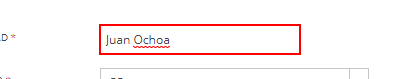
Workflow: DiligenciarFormulario

Step 1: type [in_strNombre] into the text box 'nombres' in window 'SOFTWARE DE GESTION ADMINFO -- SOLUCIONES LATINAS Ltda.' (chrome.exe)

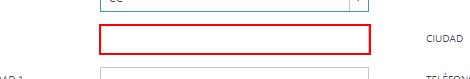
Step 2: type [in_strDireccion] into the text box 'direccion' in window 'SOFTWARE DE GESTION ADMINFO -- SOLUCIONES LATINAS Ltda.' (chrome.exe)

Step 3: type [in_strTelefonoSociedad1] into the text box 'celular_sociedad' in window 'SOFTWARE DE GESTION ADMINFO -- SOLUCIONES LATINAS Ltda.' (chrome.exe) (no picture)

Step 4: type [in_strDireccionAuxiliar] into the text box 'direccion_auxilar' in window 'SOFTWARE DE GESTION ADMINFO -- SOLUCIONES LATINAS Ltda.' (chrome.exe) (no picture)

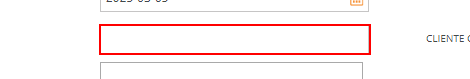
Step 5: type [in_strTecnologoEPM] into the text box 'asistente' in window 'SOFTWARE DE GESTION ADMINFO -- SOLUCIONES LATINAS Ltda.' (chrome.exe)

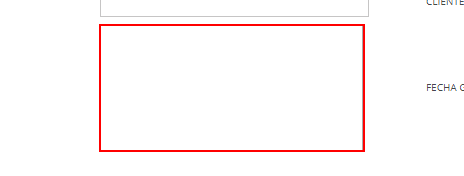
Step 6: type [in_strObservaciones] into the text box in window 'SOFTWARE DE GESTION ADMINFO -- SOLUCIONES LATINAS Ltda.' (chrome.exe)

Step 7: type [in_strTelefonoAuxiliar] into the text box 'telefono_auxiliar' in window 'SOFTWARE DE GESTION ADMINFO -- SOLUCIONES LATINAS Ltda.' (chrome.exe) (no picture)

Step 8: type [in_strContacto] into the text box 'cliente_contacto' in window 'SOFTWARE DE GESTION ADMINFO -- SOLUCIONES LATINAS Ltda.' (chrome.exe) (no picture)

Step 9: type [in_strNumeroDocumento] into the text box 'nit' in window 'SOFTWARE DE GESTION ADMINFO -- SOLUCIONES LATINAS Ltda.' (chrome.exe) (no picture)

Step 10: type [in_strTelefonoSociedad2] into the text box 'telefonos' in window 'SOFTWARE DE GESTION ADMINFO -- SOLUCIONES LATINAS Ltda.' (chrome.exe) (no picture)

Step 11: type [in_strNumeroProvidencia] into the text box 'nro_providencia' in window 'SOFTWARE DE GESTION ADMINFO -- SOLUCIONES LATINAS Ltda.' (chrome.exe) (no picture)

Step 12: type [in_strAuxiliarJusticia] into the text box 'nombre_auxiliar' in window 'SOFTWARE DE GESTION ADMINFO -- SOLUCIONES LATINAS Ltda.' (chrome.exe) (no picture)

Step 13: type [in_strCorreoAuxiliar] into the text box 'email' in window 'SOFTWARE DE GESTION ADMINFO -- SOLUCIONES LATINAS Ltda.' (chrome.exe) (no picture)

Step 14: type [in_strCelularAuxiliar] into the text box 'celular_auxiliar' in window 'SOFTWARE DE GESTION ADMINFO -- SOLUCIONES LATINAS Ltda.' (chrome.exe) (no picture)

Step 15: type [in_strAvisoNotificacion] into the text box 'aviso_notificacion' in window 'SOFTWARE DE GESTION ADMINFO -- SOLUCIONES LATINAS Ltda.' (chrome.exe) (no picture)

Step 16: click on the text in window 'SOFTWARE DE GESTION ADMINFO -- SOLUCIONES LATINAS Ltda.' (chrome.exe) (no picture)

Step 17: type [in_strTipoDocumento] into the text box in window 'SOFTWARE DE GESTION ADMINFO -- SOLUCIONES LATINAS Ltda.' (chrome.exe) (no picture)

Step 18: type a value into the element in window 'SOFTWARE DE GESTION ADMINFO -- SOLUCIONES LATINAS Ltda.' (chrome.exe) (no picture)

Step 19: click on the text in window 'SOFTWARE DE GESTION ADMINFO -- SOLUCIONES LATINAS Ltda.' (chrome.exe) (no picture)

Step 20: type [in_strCompetencia] into the text box in window 'SOFTWARE DE GESTION ADMINFO -- SOLUCIONES LATINAS Ltda.' (chrome.exe) (no picture)

Step 21: type a value into the text box in window 'SOFTWARE DE GESTION ADMINFO -- SOLUCIONES LATINAS Ltda.' (chrome.exe) (no picture)

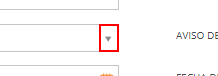
Step 22: click on the text in window 'SOFTWARE DE GESTION ADMINFO -- SOLUCIONES LATINAS Ltda.' (chrome.exe)

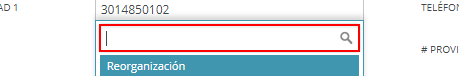
Step 23: type [in_strTipoProceso] into the text box in window 'SOFTWARE DE GESTION ADMINFO -- SOLUCIONES LATINAS Ltda.' (chrome.exe)

Step 24: type a value into the text box in window 'SOFTWARE DE GESTION ADMINFO -- SOLUCIONES LATINAS Ltda.' (chrome.exe) (same screen as step 23)

Step 25: click on the text in window 'SOFTWARE DE GESTION ADMINFO -- SOLUCIONES LATINAS Ltda.' (chrome.exe) (no picture)

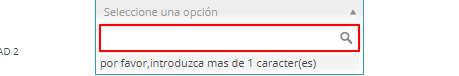
Step 26: type [in_strCiudad] into the text box in window 'SOFTWARE DE GESTION ADMINFO -- SOLUCIONES LATINAS Ltda.' (chrome.exe)

Step 27: type a value into the text box in window 'SOFTWARE DE GESTION ADMINFO -- SOLUCIONES LATINAS Ltda.' (chrome.exe) (same screen as step 26)